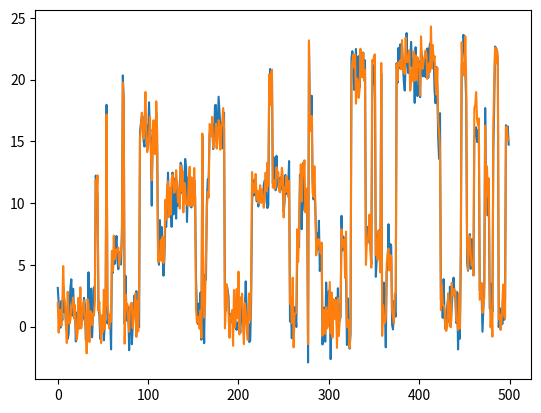

Source code (Python):
# Generate continuous data from an HMM.
import numpy as np
import matplotlib.pyplot as plt


def simple_init():
    M = 1
    K = 1
    D = 1
    pi = np.array([1])
    A = np.array([[1]])
    R = np.array([[1]])
    mu = np.array([[[0]]])
    sigma = np.array([[[[1]]]])
    return M, K, D, pi, A, R, mu, sigma


def big_init():
    M = 5
    K = 3
    D = 2

    pi = np.array([1, 0, 0, 0, 0])  # initial state distribution

    A = np.array([
        [0.9, 0.025, 0.025, 0.025, 0.025],
        [0.025, 0.9, 0.025, 0.025, 0.025],
        [0.025, 0.025, 0.9, 0.025, 0.025],
        [0.025, 0.025, 0.025, 0.9, 0.025],
        [0.025, 0.025, 0.025, 0.025, 0.9],
    ])  # state transition matrix - likes to stay where it is

    R = np.ones((M, K)) / K  # mixture proportions

    mu = np.array([
        [[0, 0], [1, 1], [2, 2]],
        [[5, 5], [6, 6], [7, 7]],
        [[10, 10], [11, 11], [12, 12]],
        [[15, 15], [16, 16], [17, 17]],
        [[20, 20], [21, 21], [22, 22]],
    ])  # M x K x D

    sigma = np.zeros((M, K, D, D))
    for m in range(M):
        for k in range(K):
            sigma[m, k] = np.eye(D)
    return M, K, D, pi, A, R, mu, sigma


def get_signals(N=20, T=100, init=big_init):
    M, K, D, pi, A, R, mu, sigma = init()
    X = []
    for n in range(N):
        x = np.zeros((T, D))
        s = 0  # initial state is 0 since pi[0] = 1
        r = np.random.choice(K, p=R[s])  # choose mixture
        x[0] = np.random.multivariate_normal(mu[s][r], sigma[s][r])
        for t in range(1, T):
            s = np.random.choice(M, p=A[s])  # choose state
            r = np.random.choice(K, p=R[s])  # choose mixture
            x[t] = np.random.multivariate_normal(mu[s][r], sigma[s][r])
        X.append(x)
    return X


if __name__ == '__main__':
    T = 500
    x = get_signals(1, T)[0]
    axis = range(T)
    plt.plot(axis, x[:, 0], axis, x[:, 1])
    plt.show()
